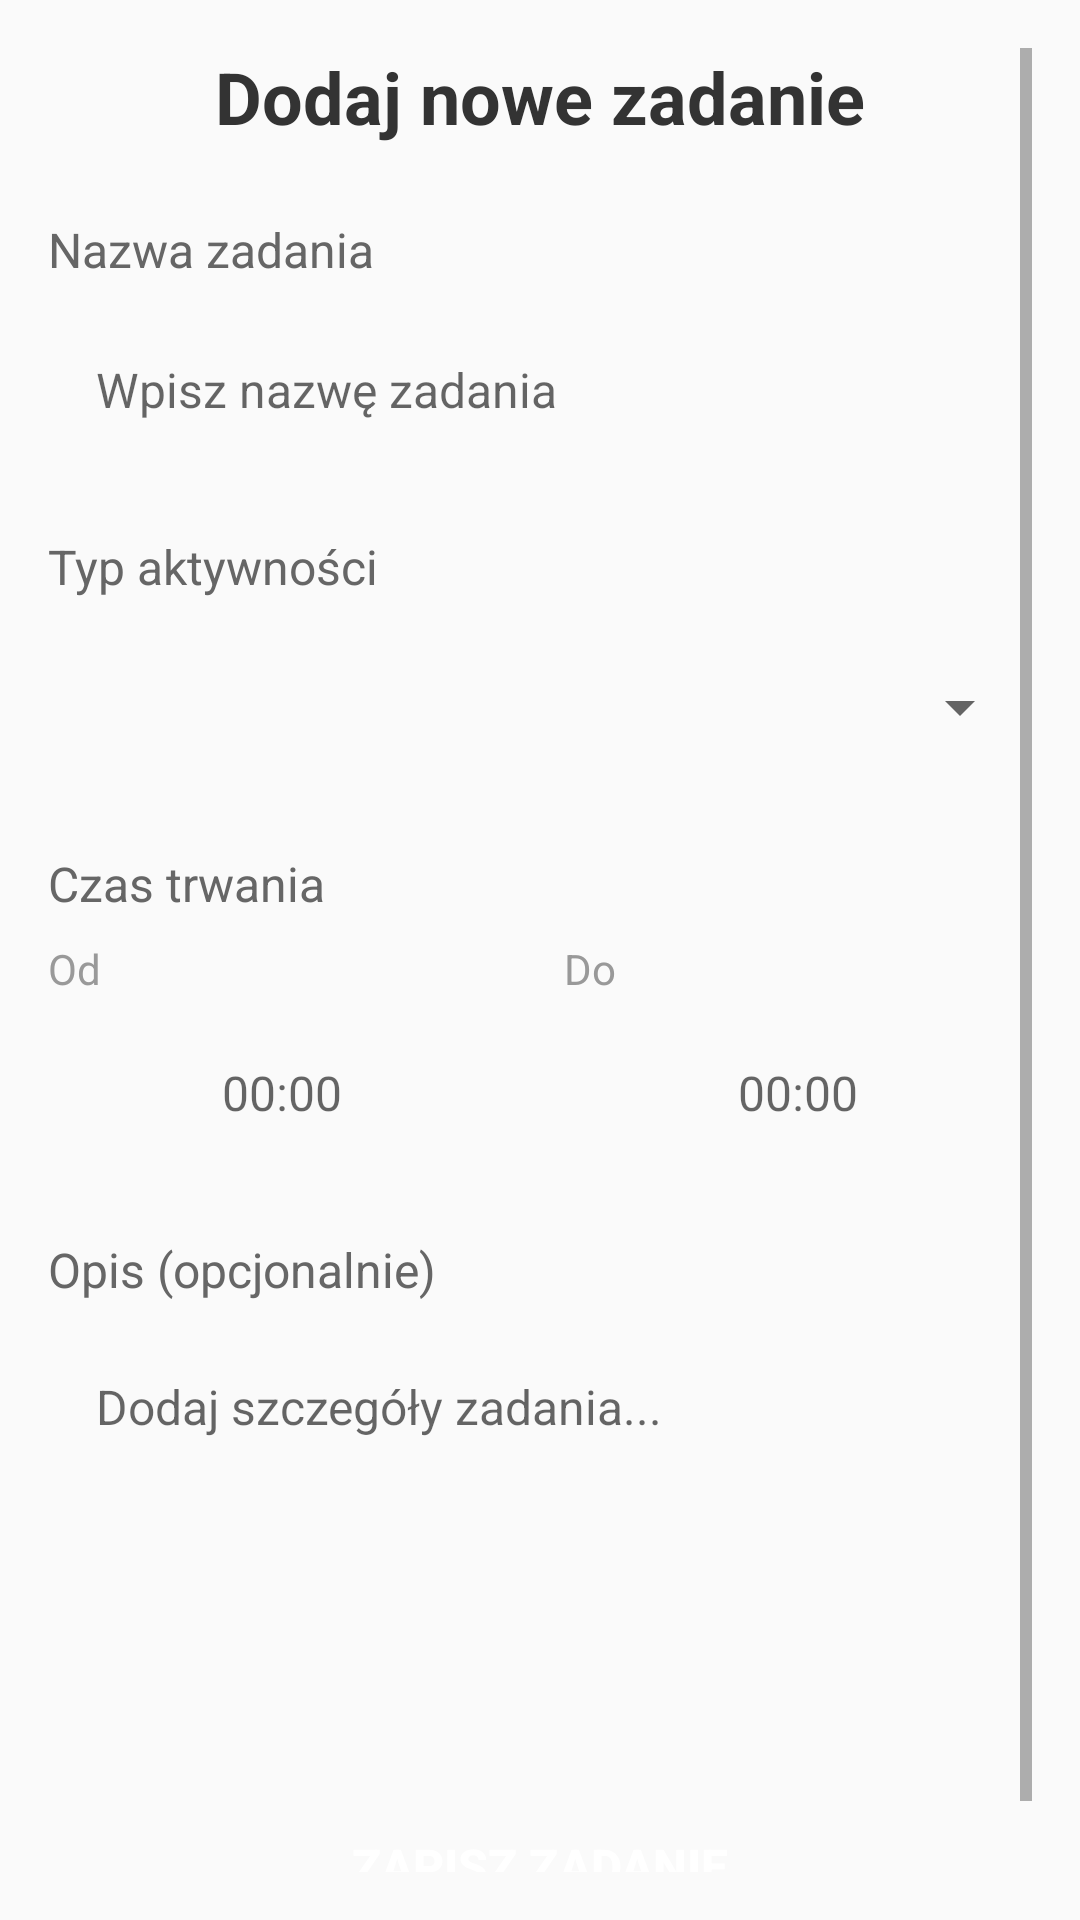

Android layout source for this screen:
<!-- AndroidManifest.xml: application theme Theme.AIPlanner -->
<!-- res/layout/activity_adding_task.xml -->
<?xml version="1.0" encoding="utf-8"?>
<ScrollView xmlns:android="http://schemas.android.com/apk/res/android"
    android:layout_width="match_parent"
    android:layout_height="match_parent"
    android:padding="16dp"
    android:background="?android:colorBackground"
    >

    <LinearLayout
        android:layout_width="match_parent"
        android:layout_height="wrap_content"
        android:orientation="vertical">

        
        <TextView
            android:layout_width="match_parent"
            android:layout_height="wrap_content"
            android:text="Dodaj nowe zadanie"
            android:textSize="24sp"
            android:textStyle="bold"
            android:textColor="#333333"
            android:gravity="center"
            android:layout_marginBottom="24dp" />

        
        <TextView
            android:layout_width="match_parent"
            android:layout_height="wrap_content"
            android:text="Nazwa zadania"
            android:textSize="16sp"
            android:textColor="#666666"
            android:layout_marginBottom="8dp" />

        <EditText
            android:id="@+id/taskInput"
            android:layout_width="match_parent"
            android:layout_height="56dp"
            android:hint="Wpisz nazwę zadania"
            android:padding="16dp"
            android:textSize="16sp"
            android:background="@drawable/edittext_background"
            android:layout_marginBottom="20dp" />

        
        <TextView
            android:layout_width="match_parent"
            android:layout_height="wrap_content"
            android:text="Typ aktywności"
            android:textSize="16sp"
            android:textColor="#666666"
            android:layout_marginBottom="8dp" />

        <Spinner
            android:id="@+id/activityTypeSpinner"
            android:layout_width="match_parent"
            android:layout_height="56dp"
            android:layout_marginBottom="20dp" />

        
        <TextView
            android:layout_width="match_parent"
            android:layout_height="wrap_content"
            android:text="Czas trwania"
            android:textSize="16sp"
            android:textColor="#666666"
            android:layout_marginBottom="8dp" />

        <LinearLayout
            android:layout_width="match_parent"
            android:layout_height="wrap_content"
            android:orientation="horizontal"
            android:layout_marginBottom="20dp">

            <LinearLayout
                android:layout_width="0dp"
                android:layout_weight="1"
                android:layout_height="wrap_content"
                android:orientation="vertical"
                android:layout_marginEnd="8dp">

                <TextView
                    android:layout_width="match_parent"
                    android:layout_height="wrap_content"
                    android:text="Od"
                    android:textSize="14sp"
                    android:textColor="#999999"
                    android:layout_marginBottom="4dp" />

                <EditText
                    android:id="@+id/startTimeInput"
                    android:layout_width="match_parent"
                    android:layout_height="56dp"
                    android:hint="00:00"
                    android:background="@drawable/edittext_background"
                    android:focusable="false"
                    android:clickable="true"
                    android:padding="16dp"
                    android:textSize="16sp"
                    android:gravity="center" />
            </LinearLayout>

            <LinearLayout
                android:layout_width="0dp"
                android:layout_weight="1"
                android:layout_height="wrap_content"
                android:orientation="vertical"
                android:layout_marginStart="8dp">

                <TextView
                    android:layout_width="match_parent"
                    android:layout_height="wrap_content"
                    android:text="Do"
                    android:textSize="14sp"
                    android:textColor="#999999"
                    android:layout_marginBottom="4dp" />

                <EditText
                    android:id="@+id/endTimeInput"
                    android:layout_width="match_parent"
                    android:layout_height="56dp"
                    android:hint="00:00"
                    android:background="@drawable/edittext_background"
                    android:focusable="false"
                    android:clickable="true"
                    android:padding="16dp"
                    android:textSize="16sp"
                    android:gravity="center" />
            </LinearLayout>
        </LinearLayout>

        
        <TextView
            android:layout_width="match_parent"
            android:layout_height="wrap_content"
            android:text="Opis (opcjonalnie)"
            android:textSize="16sp"
            android:textColor="#666666"
            android:layout_marginBottom="8dp" />

        <EditText
            android:id="@+id/taskDescription"
            android:layout_width="match_parent"
            android:layout_height="120dp"
            android:hint="Dodaj szczegóły zadania..."
            android:padding="16dp"
            android:textSize="16sp"
            android:gravity="top"
            android:background="@drawable/edittext_background"
            android:inputType="textMultiLine"
            android:layout_marginBottom="32dp" />

        
        <Button
            android:id="@+id/saveButton"
            android:layout_width="match_parent"
            android:layout_height="56dp"
            android:text="ZAPISZ ZADANIE"
            android:textSize="16sp"
            android:textStyle="bold"
            android:textColor="@android:color/white"
            android:background="@drawable/icon_background"
            android:layout_marginBottom="16dp" />

    </LinearLayout>
</ScrollView>
<!-- resources referenced by this layout -->
<resources>
  <!-- drawable edittext_background (drawable) -->
  <shape xmlns:android="http://schemas.android.com/apk/res/android" android:shape="rectangle">
      <EditText
          android:id="@+id/taskInput"
          android:layout_width="match_parent"
          android:layout_height="wrap_content"
          android:hint="Wpisz nazwę zadania"
          android:textColor="?android:textColorPrimary"
          android:textColorHint="?android:textColorHint"
          android:background="@drawable/edittext_background"
          android:padding="16dp"
          android:textSize="16sp"
          android:layout_marginBottom="20dp" />
  
  </shape>
  <style name="Theme.AIPlanner" parent="Theme.MaterialComponents.DayNight.NoActionBar">
          <item name="colorPrimary">@color/colorPrimary</item>
          <item name="colorPrimaryVariant">@color/colorPrimaryVariant</item>
          <item name="colorOnPrimary">@color/colorOnPrimary</item>
          <item name="colorSecondary">@color/colorSecondary</item>
          <item name="colorSecondaryVariant">@color/colorSecondaryVariant</item>
          <item name="colorOnSecondary">@color/colorOnSecondary</item>
      </style>
  <color name="colorPrimary">#6200EE</color>
  <color name="colorPrimaryVariant">#3700B3</color>
  <color name="colorOnPrimary">#FFFFFF</color>
  <color name="colorSecondary">#03DAC5</color>
  <color name="colorSecondaryVariant">#018786</color>
  <color name="colorOnSecondary">#000000</color>
</resources>
